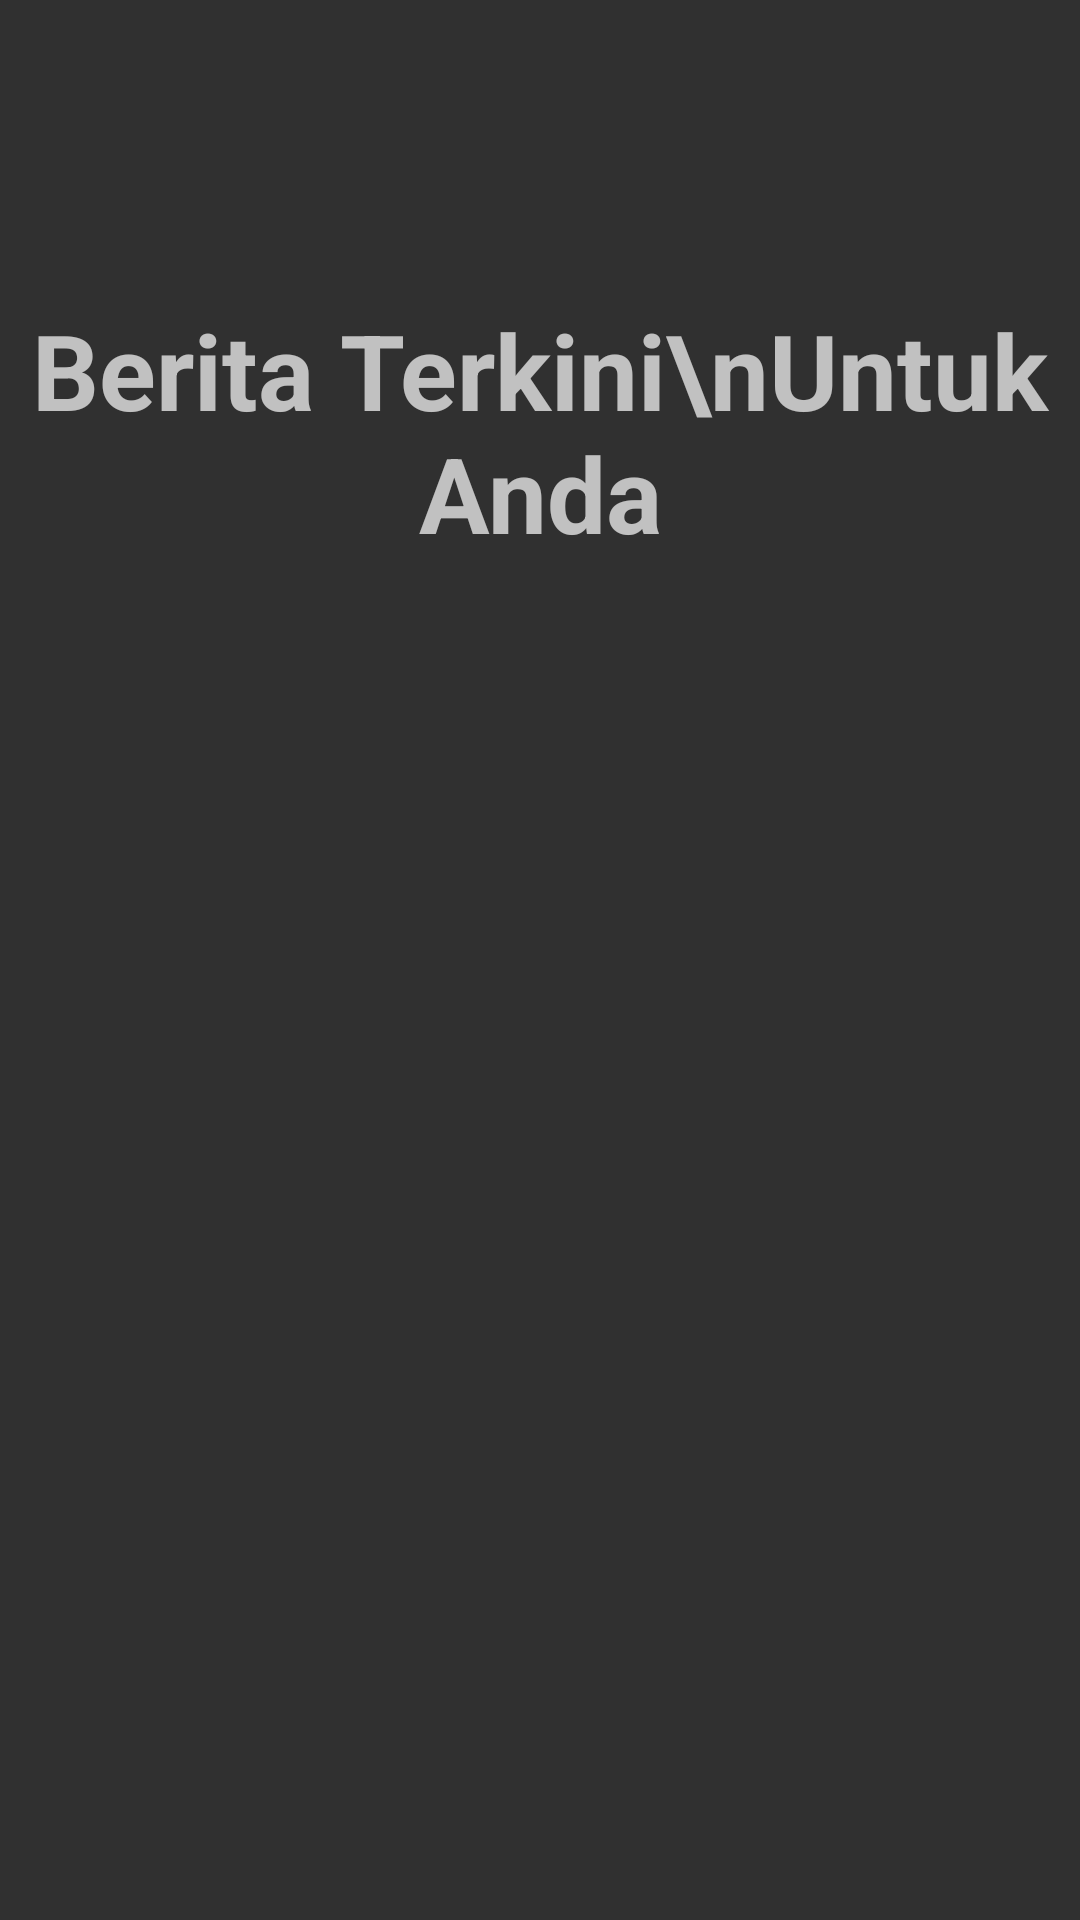

Reconstruct the res/layout file that produces this screen, plus the resources it refers to.
<!-- AndroidManifest.xml: application theme Theme.Design.NoActionBar -->
<!-- res/layout/activity_tampil_berita.xml -->
<?xml version="1.0" encoding="utf-8"?>
<androidx.constraintlayout.widget.ConstraintLayout xmlns:android="http://schemas.android.com/apk/res/android"
    xmlns:app="http://schemas.android.com/apk/res-auto"
    android:id="@+id/background"
    xmlns:tools="http://schemas.android.com/tools"
    android:layout_width="match_parent"
    android:layout_height="match_parent"
    tools:context=".TampilBerita"
    android:orientation="vertical">

    <LinearLayout
        android:id="@+id/linearLayout2"
        android:layout_width="match_parent"
        android:layout_height="match_parent"
        android:orientation="vertical">

        <TextView
            android:id="@+id/JudulPage"
            android:layout_width="wrap_content"
            android:layout_height="wrap_content"
            android:layout_gravity="center"
            android:layout_marginTop="100dp"
            android:layout_marginBottom="25dp"
            android:gravity="center"
            android:text="Berita Terkini\nUntuk Anda"
            android:textSize="35sp"
            android:textStyle="bold" />

        <androidx.recyclerview.widget.RecyclerView
            android:id="@+id/rvBerita"
            android:layout_width="match_parent"
            android:layout_height="wrap_content" />
    </LinearLayout>
    <com.google.android.material.floatingactionbutton.FloatingActionButton
        android:id="@+id/addData"
        android:visibility="invisible"
        android:layout_width="wrap_content"
        android:layout_height="wrap_content"
        android:layout_gravity="center"
        android:backgroundTint="@android:color/holo_blue_dark"
        android:src="@drawable/ic_baseline_add_24"
        android:textSize="20sp"
        app:layout_constraintBottom_toBottomOf="parent"
        app:layout_constraintEnd_toEndOf="parent"
        app:maxImageSize="40dp"
        app:tint="@color/white"
        android:layout_marginBottom="25dp"
        android:layout_marginRight="25dp"/>

    <TextView
        android:id="@+id/Messages"
        android:visibility="invisible"
        android:layout_width="match_parent"
        android:layout_height="wrap_content"
        android:layout_margin="25dp"
        android:gravity="center"
        android:text="Mohon Maaf Data Tidak Ditemukan!"
        android:textColor="@color/text"
        android:textSize="50sp"
        app:layout_constraintBottom_toBottomOf="parent"
        app:layout_constraintEnd_toEndOf="parent"
        app:layout_constraintStart_toStartOf="parent"
        app:layout_constraintTop_toTopOf="parent" />

</androidx.constraintlayout.widget.ConstraintLayout>
<!-- resources referenced by this layout -->
<resources>
  <color name="text">#252525</color>
  <color name="white">#FFFFFFFF</color>
</resources>
